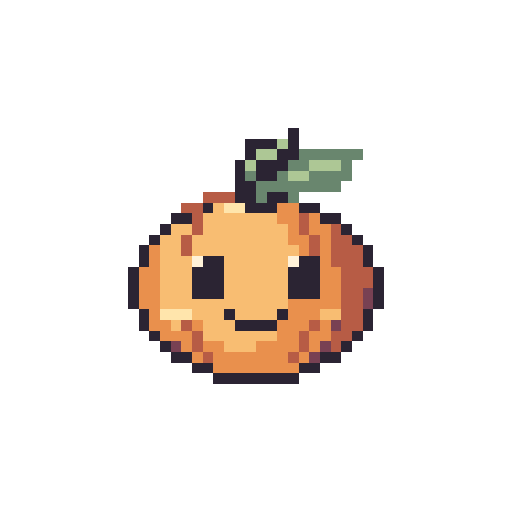
t = 0.00 s
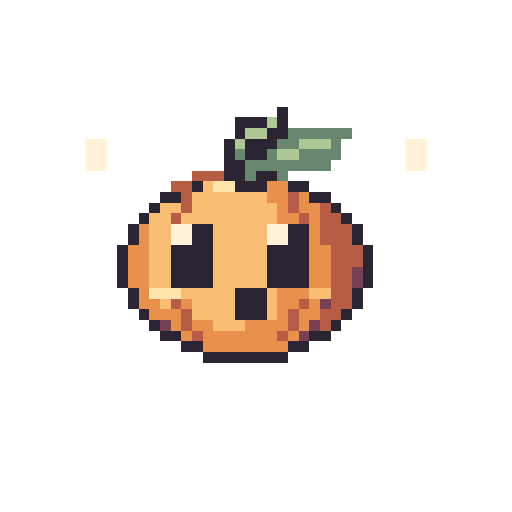
t = 0.30 s
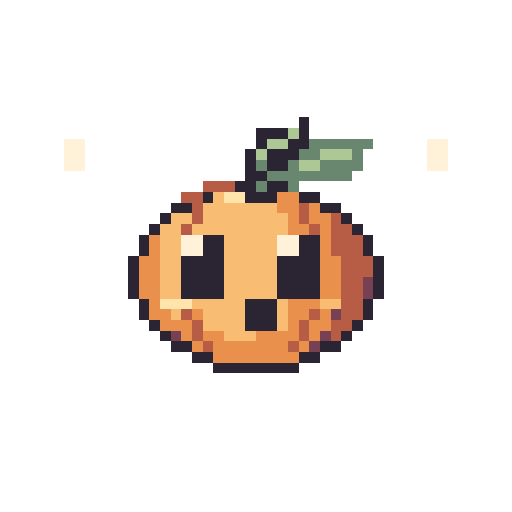
t = 0.60 s
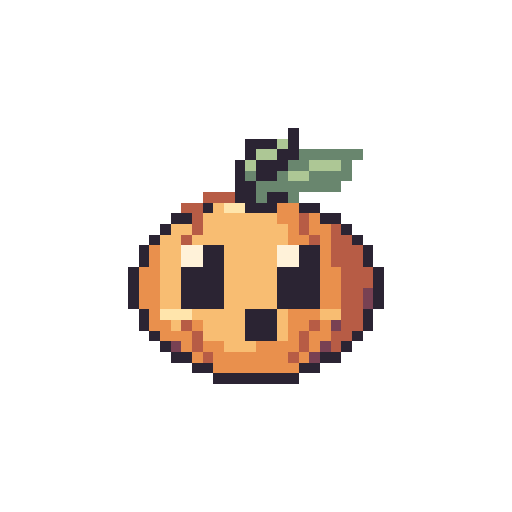
t = 0.89 s
t = 1.19 s: frame unchanged from t = 0.00 s, image omitted
t = 1.48 s: frame unchanged from t = 0.00 s, image omitted

The animated SVG that drew these frames (rendered in a browser with its animation timeline set to each time). Animation: 7 SMIL elements (animate=7); one cycle of 1.48 s.

<svg xmlns="http://www.w3.org/2000/svg" width="192" height="192" viewBox="0 0 48 48" shape-rendering="crispEdges" role="img" data-duration-ms="1480" data-loop="false"><title>Buddy · Oh!</title><style>.pm-poster{display:none}.is-static .pm-frames{display:none}.is-static .pm-poster{display:inline}@media(prefers-reduced-motion:reduce){.pm-frames{display:none}.pm-poster{display:inline}}</style><defs><g id="standard-surprise-pose-0"><path fill="#2B2433" d="M27 12h1v1h-1zM23 13h3v1h-3zM27 13h1v1h-1zM23 14h1v1h-1zM26 14h2v1h-2zM22 15h1v1h-1zM24 15h3v1h-3zM22 16h1v1h-1zM24 16h2v1h-2zM22 17h2v1h-2zM22 18h2v1h-2zM25 18h2v1h-2zM19 19h1v1h-1zM23 19h3v1h-3zM28 19h2v1h-2zM16 20h2v1h-2zM30 20h2v1h-2zM15 21h1v1h-1zM32 21h1v1h-1zM14 22h1v1h-1zM33 22h1v1h-1zM13 23h1v1h-1zM34 23h1v1h-1zM13 24h1v1h-1zM19 24h2v1h-2zM28 24h2v1h-2zM34 24h1v1h-1zM12 25h1v1h-1zM18 25h3v1h-3zM27 25h3v1h-3zM35 25h1v1h-1zM12 26h1v1h-1zM18 26h3v1h-3zM27 26h3v1h-3zM35 26h1v1h-1zM12 27h1v1h-1zM18 27h3v1h-3zM27 27h3v1h-3zM35 27h1v1h-1zM12 28h1v1h-1zM35 28h1v1h-1zM13 29h1v1h-1zM21 29h1v1h-1zM26 29h1v1h-1zM34 29h1v1h-1zM13 30h1v1h-1zM22 30h4v1h-4zM34 30h1v1h-1zM14 31h1v1h-1zM33 31h1v1h-1zM15 32h1v1h-1zM32 32h1v1h-1zM16 33h2v1h-2zM30 33h2v1h-2zM18 34h2v1h-2zM28 34h2v1h-2zM20 35h8v1h-8z"/><path fill="#ADC795" d="M26 13h1v1h-1zM24 14h2v1h-2zM23 15h1v1h-1zM29 15h3v1h-3zM27 16h2v1h-2z"/><path fill="#69866E" d="M28 14h6v1h-6zM27 15h2v1h-2zM32 15h1v1h-1zM23 16h1v1h-1zM26 16h1v1h-1zM29 16h4v1h-4zM24 17h8v1h-8zM24 18h1v1h-1zM27 18h1v1h-1z"/><path fill="#B75C45" d="M19 18h3v1h-3zM17 19h2v1h-2zM18 20h1v1h-1zM28 20h1v1h-1zM18 21h1v1h-1zM28 21h1v1h-1zM31 21h1v1h-1zM17 22h1v1h-1zM29 22h1v1h-1zM31 22h2v1h-2zM17 23h1v1h-1zM29 23h1v1h-1zM31 23h3v1h-3zM31 24h3v1h-3zM32 25h3v1h-3zM32 26h3v1h-3zM32 27h2v1h-2zM32 28h2v1h-2zM32 29h2v1h-2zM17 30h1v1h-1zM29 30h1v1h-1zM32 30h2v1h-2zM18 31h1v1h-1zM28 31h1v1h-1zM31 31h2v1h-2zM18 32h1v1h-1zM28 32h1v1h-1zM31 32h1v1h-1zM19 33h1v1h-1zM27 33h1v1h-1z"/><path fill="#F8BD72" d="M20 19h1v1h-1zM19 20h7v1h-7zM16 21h2v1h-2zM19 21h8v1h-8zM15 22h2v1h-2zM18 22h9v1h-9zM15 23h2v1h-2zM18 23h10v1h-10zM15 24h3v1h-3zM21 24h6v1h-6zM15 25h3v1h-3zM21 25h6v1h-6zM15 26h3v1h-3zM21 26h6v1h-6zM15 27h3v1h-3zM21 27h6v1h-6zM15 28h12v1h-12zM18 29h3v1h-3zM22 29h4v1h-4zM30 29h2v1h-2zM16 30h1v1h-1zM19 30h3v1h-3zM19 31h7v1h-7zM21 32h3v1h-3z"/><path fill="#FFE5AC" d="M21 19h2v1h-2zM15 29h3v1h-3z"/><path fill="#E9904D" d="M26 19h2v1h-2zM26 20h2v1h-2zM29 20h1v1h-1zM27 21h1v1h-1zM29 21h2v1h-2zM27 22h2v1h-2zM30 22h1v1h-1zM14 23h1v1h-1zM28 23h1v1h-1zM30 23h1v1h-1zM14 24h1v1h-1zM30 24h1v1h-1zM13 25h2v1h-2zM30 25h2v1h-2zM13 26h2v1h-2zM30 26h2v1h-2zM13 27h2v1h-2zM30 27h2v1h-2zM13 28h2v1h-2zM27 28h5v1h-5zM14 29h1v1h-1zM27 29h3v1h-3zM14 30h2v1h-2zM18 30h1v1h-1zM26 30h3v1h-3zM30 30h1v1h-1zM15 31h3v1h-3zM26 31h2v1h-2zM29 31h2v1h-2zM17 32h1v1h-1zM19 32h2v1h-2zM24 32h4v1h-4zM29 32h1v1h-1zM18 33h1v1h-1zM20 33h7v1h-7zM28 33h1v1h-1zM20 34h8v1h-8z"/><path fill="#FFF2D9" d="M18 24h1v1h-1zM27 24h1v1h-1z"/><path fill="#784153" d="M34 27h1v1h-1zM34 28h1v1h-1zM31 30h1v1h-1zM16 32h1v1h-1zM30 32h1v1h-1zM29 33h1v1h-1z"/></g><g id="standard-surprise-pose-1"><path fill="#2B2433" d="M27 13h1v1h-1zM23 14h3v1h-3zM27 14h1v1h-1zM23 15h1v1h-1zM26 15h2v1h-2zM22 16h1v1h-1zM24 16h3v1h-3zM22 17h1v1h-1zM24 17h2v1h-2zM22 18h2v1h-2zM22 19h2v1h-2zM25 19h2v1h-2zM19 20h1v1h-1zM23 20h3v1h-3zM28 20h2v1h-2zM16 21h2v1h-2zM30 21h2v1h-2zM15 22h1v1h-1zM32 22h1v1h-1zM14 23h1v1h-1zM33 23h1v1h-1zM13 24h1v1h-1zM34 24h1v1h-1zM13 25h1v1h-1zM34 25h1v1h-1zM12 26h1v1h-1zM35 26h1v1h-1zM12 27h1v1h-1zM18 27h3v1h-3zM27 27h3v1h-3zM35 27h1v1h-1zM12 28h1v1h-1zM35 28h1v1h-1zM12 29h1v1h-1zM35 29h1v1h-1zM13 30h1v1h-1zM21 30h1v1h-1zM26 30h1v1h-1zM34 30h1v1h-1zM13 31h1v1h-1zM22 31h4v1h-4zM34 31h1v1h-1zM14 32h1v1h-1zM33 32h1v1h-1zM15 33h1v1h-1zM32 33h1v1h-1zM16 34h2v1h-2zM30 34h2v1h-2zM18 35h2v1h-2zM28 35h2v1h-2zM20 36h8v1h-8z"/><path fill="#ADC795" d="M26 14h1v1h-1zM24 15h2v1h-2zM23 16h1v1h-1zM29 16h3v1h-3zM27 17h2v1h-2z"/><path fill="#69866E" d="M28 15h6v1h-6zM27 16h2v1h-2zM32 16h1v1h-1zM23 17h1v1h-1zM26 17h1v1h-1zM29 17h4v1h-4zM24 18h8v1h-8zM24 19h1v1h-1zM27 19h1v1h-1z"/><path fill="#B75C45" d="M19 19h3v1h-3zM17 20h2v1h-2zM18 21h1v1h-1zM28 21h1v1h-1zM18 22h1v1h-1zM28 22h1v1h-1zM31 22h1v1h-1zM17 23h1v1h-1zM29 23h1v1h-1zM31 23h2v1h-2zM17 24h1v1h-1zM29 24h1v1h-1zM31 24h3v1h-3zM31 25h3v1h-3zM32 26h3v1h-3zM32 27h3v1h-3zM32 28h2v1h-2zM32 29h2v1h-2zM32 30h2v1h-2zM17 31h1v1h-1zM29 31h1v1h-1zM32 31h2v1h-2zM18 32h1v1h-1zM28 32h1v1h-1zM31 32h2v1h-2zM18 33h1v1h-1zM28 33h1v1h-1zM31 33h1v1h-1zM19 34h1v1h-1zM27 34h1v1h-1z"/><path fill="#F8BD72" d="M20 20h1v1h-1zM19 21h7v1h-7zM16 22h2v1h-2zM19 22h8v1h-8zM15 23h2v1h-2zM18 23h9v1h-9zM15 24h2v1h-2zM18 24h10v1h-10zM15 25h13v1h-13zM15 26h13v1h-13zM15 27h3v1h-3zM21 27h6v1h-6zM15 28h13v1h-13zM15 29h12v1h-12zM18 30h3v1h-3zM22 30h4v1h-4zM30 30h2v1h-2zM16 31h1v1h-1zM19 31h3v1h-3zM19 32h7v1h-7zM21 33h3v1h-3z"/><path fill="#FFE5AC" d="M21 20h2v1h-2zM15 30h3v1h-3z"/><path fill="#E9904D" d="M26 20h2v1h-2zM26 21h2v1h-2zM29 21h1v1h-1zM27 22h1v1h-1zM29 22h2v1h-2zM27 23h2v1h-2zM30 23h1v1h-1zM14 24h1v1h-1zM28 24h1v1h-1zM30 24h1v1h-1zM14 25h1v1h-1zM28 25h3v1h-3zM13 26h2v1h-2zM28 26h4v1h-4zM13 27h2v1h-2zM30 27h2v1h-2zM13 28h2v1h-2zM28 28h4v1h-4zM13 29h2v1h-2zM27 29h5v1h-5zM14 30h1v1h-1zM27 30h3v1h-3zM14 31h2v1h-2zM18 31h1v1h-1zM26 31h3v1h-3zM30 31h1v1h-1zM15 32h3v1h-3zM26 32h2v1h-2zM29 32h2v1h-2zM17 33h1v1h-1zM19 33h2v1h-2zM24 33h4v1h-4zM29 33h1v1h-1zM18 34h1v1h-1zM20 34h7v1h-7zM28 34h1v1h-1zM20 35h8v1h-8z"/><path fill="#784153" d="M34 28h1v1h-1zM34 29h1v1h-1zM31 31h1v1h-1zM16 33h1v1h-1zM30 33h1v1h-1zM29 34h1v1h-1z"/></g><g id="standard-surprise-pose-2"><path fill="#2B2433" d="M26 10h1v1h-1zM22 11h3v1h-3zM26 11h1v1h-1zM22 12h1v1h-1zM25 12h2v1h-2zM21 13h1v1h-1zM23 13h3v1h-3zM21 14h1v1h-1zM23 14h2v1h-2zM21 15h2v1h-2zM21 16h2v1h-2zM24 16h2v1h-2zM18 17h1v1h-1zM22 17h3v1h-3zM27 17h2v1h-2zM15 18h2v1h-2zM29 18h2v1h-2zM14 19h1v1h-1zM31 19h1v1h-1zM13 20h1v1h-1zM32 20h1v1h-1zM12 21h1v1h-1zM18 21h2v1h-2zM27 21h2v1h-2zM33 21h1v1h-1zM12 22h1v1h-1zM18 22h2v1h-2zM27 22h2v1h-2zM33 22h1v1h-1zM11 23h1v1h-1zM16 23h4v1h-4zM25 23h4v1h-4zM34 23h1v1h-1zM11 24h1v1h-1zM16 24h4v1h-4zM25 24h4v1h-4zM34 24h1v1h-1zM11 25h1v1h-1zM16 25h4v1h-4zM25 25h4v1h-4zM34 25h1v1h-1zM11 26h1v1h-1zM16 26h4v1h-4zM25 26h4v1h-4zM34 26h1v1h-1zM12 27h1v1h-1zM22 27h3v1h-3zM33 27h1v1h-1zM12 28h1v1h-1zM22 28h3v1h-3zM33 28h1v1h-1zM13 29h1v1h-1zM22 29h3v1h-3zM32 29h1v1h-1zM14 30h1v1h-1zM31 30h1v1h-1zM15 31h2v1h-2zM29 31h2v1h-2zM17 32h2v1h-2zM27 32h2v1h-2zM19 33h8v1h-8z"/><path fill="#ADC795" d="M25 11h1v1h-1zM23 12h2v1h-2zM22 13h1v1h-1zM28 13h3v1h-3zM26 14h2v1h-2z"/><path fill="#69866E" d="M27 12h6v1h-6zM26 13h2v1h-2zM31 13h1v1h-1zM22 14h1v1h-1zM25 14h1v1h-1zM28 14h4v1h-4zM23 15h8v1h-8zM23 16h1v1h-1zM26 16h1v1h-1z"/><path fill="#FFF2D9" d="M8 13h2v1h-2zM38 13h2v1h-2zM8 14h2v1h-2zM38 14h2v1h-2zM8 15h2v1h-2zM38 15h2v1h-2zM16 21h2v1h-2zM25 21h2v1h-2zM16 22h2v1h-2zM25 22h2v1h-2z"/><path fill="#B75C45" d="M18 16h3v1h-3zM16 17h2v1h-2zM17 18h1v1h-1zM27 18h1v1h-1zM17 19h1v1h-1zM27 19h1v1h-1zM30 19h1v1h-1zM16 20h1v1h-1zM28 20h1v1h-1zM30 20h2v1h-2zM30 21h3v1h-3zM30 22h3v1h-3zM31 23h3v1h-3zM31 24h3v1h-3zM31 25h2v1h-2zM31 26h2v1h-2zM31 27h2v1h-2zM16 28h1v1h-1zM28 28h1v1h-1zM31 28h2v1h-2zM17 29h1v1h-1zM27 29h1v1h-1zM30 29h2v1h-2zM17 30h1v1h-1zM27 30h1v1h-1zM30 30h1v1h-1zM18 31h1v1h-1zM26 31h1v1h-1z"/><path fill="#F8BD72" d="M19 17h1v1h-1zM18 18h7v1h-7zM15 19h2v1h-2zM18 19h8v1h-8zM14 20h2v1h-2zM17 20h9v1h-9zM14 21h2v1h-2zM20 21h5v1h-5zM14 22h2v1h-2zM20 22h5v1h-5zM14 23h2v1h-2zM20 23h5v1h-5zM14 24h2v1h-2zM20 24h5v1h-5zM14 25h2v1h-2zM20 25h5v1h-5zM14 26h2v1h-2zM20 26h5v1h-5zM17 27h5v1h-5zM25 27h1v1h-1zM29 27h2v1h-2zM15 28h1v1h-1zM18 28h4v1h-4zM25 28h1v1h-1zM18 29h4v1h-4zM25 29h1v1h-1zM20 30h3v1h-3z"/><path fill="#FFE5AC" d="M20 17h2v1h-2zM14 27h3v1h-3z"/><path fill="#E9904D" d="M25 17h2v1h-2zM25 18h2v1h-2zM28 18h1v1h-1zM26 19h1v1h-1zM28 19h2v1h-2zM26 20h2v1h-2zM29 20h1v1h-1zM13 21h1v1h-1zM29 21h1v1h-1zM13 22h1v1h-1zM29 22h1v1h-1zM12 23h2v1h-2zM29 23h2v1h-2zM12 24h2v1h-2zM29 24h2v1h-2zM12 25h2v1h-2zM29 25h2v1h-2zM12 26h2v1h-2zM29 26h2v1h-2zM13 27h1v1h-1zM26 27h3v1h-3zM13 28h2v1h-2zM17 28h1v1h-1zM26 28h2v1h-2zM29 28h1v1h-1zM14 29h3v1h-3zM26 29h1v1h-1zM28 29h2v1h-2zM16 30h1v1h-1zM18 30h2v1h-2zM23 30h4v1h-4zM28 30h1v1h-1zM17 31h1v1h-1zM19 31h7v1h-7zM27 31h1v1h-1zM19 32h8v1h-8z"/><path fill="#784153" d="M33 25h1v1h-1zM33 26h1v1h-1zM30 28h1v1h-1zM15 30h1v1h-1zM29 30h1v1h-1zM28 31h1v1h-1z"/></g><g id="standard-surprise-pose-3"><path fill="#2B2433" d="M28 11h1v1h-1zM24 12h3v1h-3zM28 12h1v1h-1zM24 13h1v1h-1zM27 13h2v1h-2zM23 14h1v1h-1zM25 14h3v1h-3zM23 15h1v1h-1zM25 15h2v1h-2zM23 16h2v1h-2zM22 17h2v1h-2zM25 17h2v1h-2zM19 18h1v1h-1zM23 18h3v1h-3zM28 18h2v1h-2zM16 19h2v1h-2zM30 19h2v1h-2zM15 20h1v1h-1zM32 20h1v1h-1zM14 21h1v1h-1zM33 21h1v1h-1zM13 22h1v1h-1zM19 22h2v1h-2zM28 22h2v1h-2zM34 22h1v1h-1zM13 23h1v1h-1zM19 23h2v1h-2zM28 23h2v1h-2zM34 23h1v1h-1zM12 24h1v1h-1zM17 24h4v1h-4zM26 24h4v1h-4zM35 24h1v1h-1zM12 25h1v1h-1zM17 25h4v1h-4zM26 25h4v1h-4zM35 25h1v1h-1zM12 26h1v1h-1zM17 26h4v1h-4zM26 26h4v1h-4zM35 26h1v1h-1zM12 27h1v1h-1zM17 27h4v1h-4zM26 27h4v1h-4zM35 27h1v1h-1zM13 28h1v1h-1zM23 28h3v1h-3zM34 28h1v1h-1zM13 29h1v1h-1zM23 29h3v1h-3zM34 29h1v1h-1zM14 30h1v1h-1zM23 30h3v1h-3zM33 30h1v1h-1zM15 31h1v1h-1zM32 31h1v1h-1zM16 32h2v1h-2zM30 32h2v1h-2zM18 33h2v1h-2zM28 33h2v1h-2zM20 34h8v1h-8z"/><path fill="#ADC795" d="M27 12h1v1h-1zM25 13h2v1h-2zM24 14h1v1h-1zM30 14h3v1h-3zM28 15h2v1h-2z"/><path fill="#FFF2D9" d="M6 13h2v1h-2zM40 13h2v1h-2zM6 14h2v1h-2zM40 14h2v1h-2zM6 15h2v1h-2zM40 15h2v1h-2zM17 22h2v1h-2zM26 22h2v1h-2zM17 23h2v1h-2zM26 23h2v1h-2z"/><path fill="#69866E" d="M29 13h6v1h-6zM28 14h2v1h-2zM33 14h1v1h-1zM24 15h1v1h-1zM27 15h1v1h-1zM30 15h4v1h-4zM25 16h8v1h-8zM24 17h1v1h-1zM27 17h1v1h-1z"/><path fill="#B75C45" d="M19 17h3v1h-3zM17 18h2v1h-2zM18 19h1v1h-1zM28 19h1v1h-1zM18 20h1v1h-1zM28 20h1v1h-1zM31 20h1v1h-1zM17 21h1v1h-1zM29 21h1v1h-1zM31 21h2v1h-2zM31 22h3v1h-3zM31 23h3v1h-3zM32 24h3v1h-3zM32 25h3v1h-3zM32 26h2v1h-2zM32 27h2v1h-2zM32 28h2v1h-2zM17 29h1v1h-1zM29 29h1v1h-1zM32 29h2v1h-2zM18 30h1v1h-1zM28 30h1v1h-1zM31 30h2v1h-2zM18 31h1v1h-1zM28 31h1v1h-1zM31 31h1v1h-1zM19 32h1v1h-1zM27 32h1v1h-1z"/><path fill="#F8BD72" d="M20 18h1v1h-1zM19 19h7v1h-7zM16 20h2v1h-2zM19 20h8v1h-8zM15 21h2v1h-2zM18 21h9v1h-9zM15 22h2v1h-2zM21 22h5v1h-5zM15 23h2v1h-2zM21 23h5v1h-5zM15 24h2v1h-2zM21 24h5v1h-5zM15 25h2v1h-2zM21 25h5v1h-5zM15 26h2v1h-2zM21 26h5v1h-5zM15 27h2v1h-2zM21 27h5v1h-5zM18 28h5v1h-5zM26 28h1v1h-1zM30 28h2v1h-2zM16 29h1v1h-1zM19 29h4v1h-4zM26 29h1v1h-1zM19 30h4v1h-4zM26 30h1v1h-1zM21 31h3v1h-3z"/><path fill="#FFE5AC" d="M21 18h2v1h-2zM15 28h3v1h-3z"/><path fill="#E9904D" d="M26 18h2v1h-2zM26 19h2v1h-2zM29 19h1v1h-1zM27 20h1v1h-1zM29 20h2v1h-2zM27 21h2v1h-2zM30 21h1v1h-1zM14 22h1v1h-1zM30 22h1v1h-1zM14 23h1v1h-1zM30 23h1v1h-1zM13 24h2v1h-2zM30 24h2v1h-2zM13 25h2v1h-2zM30 25h2v1h-2zM13 26h2v1h-2zM30 26h2v1h-2zM13 27h2v1h-2zM30 27h2v1h-2zM14 28h1v1h-1zM27 28h3v1h-3zM14 29h2v1h-2zM18 29h1v1h-1zM27 29h2v1h-2zM30 29h1v1h-1zM15 30h3v1h-3zM27 30h1v1h-1zM29 30h2v1h-2zM17 31h1v1h-1zM19 31h2v1h-2zM24 31h4v1h-4zM29 31h1v1h-1zM18 32h1v1h-1zM20 32h7v1h-7zM28 32h1v1h-1zM20 33h8v1h-8z"/><path fill="#784153" d="M34 26h1v1h-1zM34 27h1v1h-1zM31 29h1v1h-1zM16 31h1v1h-1zM30 31h1v1h-1zM29 32h1v1h-1z"/></g><g id="standard-surprise-pose-4"><path fill="#2B2433" d="M27 12h1v1h-1zM23 13h3v1h-3zM27 13h1v1h-1zM23 14h1v1h-1zM26 14h2v1h-2zM22 15h1v1h-1zM24 15h3v1h-3zM22 16h1v1h-1zM24 16h2v1h-2zM22 17h2v1h-2zM22 18h2v1h-2zM25 18h2v1h-2zM19 19h1v1h-1zM23 19h3v1h-3zM28 19h2v1h-2zM16 20h2v1h-2zM30 20h2v1h-2zM15 21h1v1h-1zM32 21h1v1h-1zM14 22h1v1h-1zM33 22h1v1h-1zM13 23h1v1h-1zM19 23h2v1h-2zM28 23h2v1h-2zM34 23h1v1h-1zM13 24h1v1h-1zM19 24h2v1h-2zM28 24h2v1h-2zM34 24h1v1h-1zM12 25h1v1h-1zM17 25h4v1h-4zM26 25h4v1h-4zM35 25h1v1h-1zM12 26h1v1h-1zM17 26h4v1h-4zM26 26h4v1h-4zM35 26h1v1h-1zM12 27h1v1h-1zM17 27h4v1h-4zM26 27h4v1h-4zM35 27h1v1h-1zM12 28h1v1h-1zM17 28h4v1h-4zM26 28h4v1h-4zM35 28h1v1h-1zM13 29h1v1h-1zM23 29h3v1h-3zM34 29h1v1h-1zM13 30h1v1h-1zM23 30h3v1h-3zM34 30h1v1h-1zM14 31h1v1h-1zM23 31h3v1h-3zM33 31h1v1h-1zM15 32h1v1h-1zM32 32h1v1h-1zM16 33h2v1h-2zM30 33h2v1h-2zM18 34h2v1h-2zM28 34h2v1h-2zM20 35h8v1h-8z"/><path fill="#ADC795" d="M26 13h1v1h-1zM24 14h2v1h-2zM23 15h1v1h-1zM29 15h3v1h-3zM27 16h2v1h-2z"/><path fill="#69866E" d="M28 14h6v1h-6zM27 15h2v1h-2zM32 15h1v1h-1zM23 16h1v1h-1zM26 16h1v1h-1zM29 16h4v1h-4zM24 17h8v1h-8zM24 18h1v1h-1zM27 18h1v1h-1z"/><path fill="#B75C45" d="M19 18h3v1h-3zM17 19h2v1h-2zM18 20h1v1h-1zM28 20h1v1h-1zM18 21h1v1h-1zM28 21h1v1h-1zM31 21h1v1h-1zM17 22h1v1h-1zM29 22h1v1h-1zM31 22h2v1h-2zM31 23h3v1h-3zM31 24h3v1h-3zM32 25h3v1h-3zM32 26h3v1h-3zM32 27h2v1h-2zM32 28h2v1h-2zM32 29h2v1h-2zM17 30h1v1h-1zM29 30h1v1h-1zM32 30h2v1h-2zM18 31h1v1h-1zM28 31h1v1h-1zM31 31h2v1h-2zM18 32h1v1h-1zM28 32h1v1h-1zM31 32h1v1h-1zM19 33h1v1h-1zM27 33h1v1h-1z"/><path fill="#F8BD72" d="M20 19h1v1h-1zM19 20h7v1h-7zM16 21h2v1h-2zM19 21h8v1h-8zM15 22h2v1h-2zM18 22h9v1h-9zM15 23h2v1h-2zM21 23h5v1h-5zM15 24h2v1h-2zM21 24h5v1h-5zM15 25h2v1h-2zM21 25h5v1h-5zM15 26h2v1h-2zM21 26h5v1h-5zM15 27h2v1h-2zM21 27h5v1h-5zM15 28h2v1h-2zM21 28h5v1h-5zM18 29h5v1h-5zM26 29h1v1h-1zM30 29h2v1h-2zM16 30h1v1h-1zM19 30h4v1h-4zM26 30h1v1h-1zM19 31h4v1h-4zM26 31h1v1h-1zM21 32h3v1h-3z"/><path fill="#FFE5AC" d="M21 19h2v1h-2zM15 29h3v1h-3z"/><path fill="#E9904D" d="M26 19h2v1h-2zM26 20h2v1h-2zM29 20h1v1h-1zM27 21h1v1h-1zM29 21h2v1h-2zM27 22h2v1h-2zM30 22h1v1h-1zM14 23h1v1h-1zM30 23h1v1h-1zM14 24h1v1h-1zM30 24h1v1h-1zM13 25h2v1h-2zM30 25h2v1h-2zM13 26h2v1h-2zM30 26h2v1h-2zM13 27h2v1h-2zM30 27h2v1h-2zM13 28h2v1h-2zM30 28h2v1h-2zM14 29h1v1h-1zM27 29h3v1h-3zM14 30h2v1h-2zM18 30h1v1h-1zM27 30h2v1h-2zM30 30h1v1h-1zM15 31h3v1h-3zM27 31h1v1h-1zM29 31h2v1h-2zM17 32h1v1h-1zM19 32h2v1h-2zM24 32h4v1h-4zM29 32h1v1h-1zM18 33h1v1h-1zM20 33h7v1h-7zM28 33h1v1h-1zM20 34h8v1h-8z"/><path fill="#FFF2D9" d="M17 23h2v1h-2zM26 23h2v1h-2zM17 24h2v1h-2zM26 24h2v1h-2z"/><path fill="#784153" d="M34 27h1v1h-1zM34 28h1v1h-1zM31 30h1v1h-1zM16 32h1v1h-1zM30 32h1v1h-1zM29 33h1v1h-1z"/></g><g id="standard-surprise-pose-5"><path fill="#2B2433" d="M27 12h1v1h-1zM23 13h3v1h-3zM27 13h1v1h-1zM23 14h1v1h-1zM26 14h2v1h-2zM22 15h1v1h-1zM24 15h3v1h-3zM22 16h1v1h-1zM24 16h2v1h-2zM22 17h2v1h-2zM22 18h2v1h-2zM25 18h2v1h-2zM19 19h1v1h-1zM23 19h3v1h-3zM28 19h2v1h-2zM16 20h2v1h-2zM30 20h2v1h-2zM15 21h1v1h-1zM32 21h1v1h-1zM14 22h1v1h-1zM33 22h1v1h-1zM13 23h1v1h-1zM34 23h1v1h-1zM13 24h1v1h-1zM34 24h1v1h-1zM12 25h1v1h-1zM35 25h1v1h-1zM12 26h1v1h-1zM18 26h3v1h-3zM27 26h3v1h-3zM35 26h1v1h-1zM12 27h1v1h-1zM35 27h1v1h-1zM12 28h1v1h-1zM35 28h1v1h-1zM13 29h1v1h-1zM21 29h1v1h-1zM26 29h1v1h-1zM34 29h1v1h-1zM13 30h1v1h-1zM22 30h4v1h-4zM34 30h1v1h-1zM14 31h1v1h-1zM33 31h1v1h-1zM15 32h1v1h-1zM32 32h1v1h-1zM16 33h2v1h-2zM30 33h2v1h-2zM18 34h2v1h-2zM28 34h2v1h-2zM20 35h8v1h-8z"/><path fill="#ADC795" d="M26 13h1v1h-1zM24 14h2v1h-2zM23 15h1v1h-1zM29 15h3v1h-3zM27 16h2v1h-2z"/><path fill="#69866E" d="M28 14h6v1h-6zM27 15h2v1h-2zM32 15h1v1h-1zM23 16h1v1h-1zM26 16h1v1h-1zM29 16h4v1h-4zM24 17h8v1h-8zM24 18h1v1h-1zM27 18h1v1h-1z"/><path fill="#B75C45" d="M19 18h3v1h-3zM17 19h2v1h-2zM18 20h1v1h-1zM28 20h1v1h-1zM18 21h1v1h-1zM28 21h1v1h-1zM31 21h1v1h-1zM17 22h1v1h-1zM29 22h1v1h-1zM31 22h2v1h-2zM17 23h1v1h-1zM29 23h1v1h-1zM31 23h3v1h-3zM31 24h3v1h-3zM32 25h3v1h-3zM32 26h3v1h-3zM32 27h2v1h-2zM32 28h2v1h-2zM32 29h2v1h-2zM17 30h1v1h-1zM29 30h1v1h-1zM32 30h2v1h-2zM18 31h1v1h-1zM28 31h1v1h-1zM31 31h2v1h-2zM18 32h1v1h-1zM28 32h1v1h-1zM31 32h1v1h-1zM19 33h1v1h-1zM27 33h1v1h-1z"/><path fill="#F8BD72" d="M20 19h1v1h-1zM19 20h7v1h-7zM16 21h2v1h-2zM19 21h8v1h-8zM15 22h2v1h-2zM18 22h9v1h-9zM15 23h2v1h-2zM18 23h10v1h-10zM15 24h13v1h-13zM15 25h13v1h-13zM15 26h3v1h-3zM21 26h6v1h-6zM15 27h13v1h-13zM15 28h12v1h-12zM18 29h3v1h-3zM22 29h4v1h-4zM30 29h2v1h-2zM16 30h1v1h-1zM19 30h3v1h-3zM19 31h7v1h-7zM21 32h3v1h-3z"/><path fill="#FFE5AC" d="M21 19h2v1h-2zM15 29h3v1h-3z"/><path fill="#E9904D" d="M26 19h2v1h-2zM26 20h2v1h-2zM29 20h1v1h-1zM27 21h1v1h-1zM29 21h2v1h-2zM27 22h2v1h-2zM30 22h1v1h-1zM14 23h1v1h-1zM28 23h1v1h-1zM30 23h1v1h-1zM14 24h1v1h-1zM28 24h3v1h-3zM13 25h2v1h-2zM28 25h4v1h-4zM13 26h2v1h-2zM30 26h2v1h-2zM13 27h2v1h-2zM28 27h4v1h-4zM13 28h2v1h-2zM27 28h5v1h-5zM14 29h1v1h-1zM27 29h3v1h-3zM14 30h2v1h-2zM18 30h1v1h-1zM26 30h3v1h-3zM30 30h1v1h-1zM15 31h3v1h-3zM26 31h2v1h-2zM29 31h2v1h-2zM17 32h1v1h-1zM19 32h2v1h-2zM24 32h4v1h-4zM29 32h1v1h-1zM18 33h1v1h-1zM20 33h7v1h-7zM28 33h1v1h-1zM20 34h8v1h-8z"/><path fill="#784153" d="M34 27h1v1h-1zM34 28h1v1h-1zM31 30h1v1h-1zM16 32h1v1h-1zM30 32h1v1h-1zM29 33h1v1h-1z"/></g></defs><g class="pm-poster"><path fill="#2B2433" d="M27 12h1v1h-1zM23 13h3v1h-3zM27 13h1v1h-1zM23 14h1v1h-1zM26 14h2v1h-2zM22 15h1v1h-1zM24 15h3v1h-3zM22 16h1v1h-1zM24 16h2v1h-2zM22 17h2v1h-2zM22 18h2v1h-2zM25 18h2v1h-2zM19 19h1v1h-1zM23 19h3v1h-3zM28 19h2v1h-2zM16 20h2v1h-2zM30 20h2v1h-2zM15 21h1v1h-1zM32 21h1v1h-1zM14 22h1v1h-1zM33 22h1v1h-1zM13 23h1v1h-1zM34 23h1v1h-1zM13 24h1v1h-1zM19 24h2v1h-2zM28 24h2v1h-2zM34 24h1v1h-1zM12 25h1v1h-1zM18 25h3v1h-3zM27 25h3v1h-3zM35 25h1v1h-1zM12 26h1v1h-1zM18 26h3v1h-3zM27 26h3v1h-3zM35 26h1v1h-1zM12 27h1v1h-1zM18 27h3v1h-3zM27 27h3v1h-3zM35 27h1v1h-1zM12 28h1v1h-1zM35 28h1v1h-1zM13 29h1v1h-1zM21 29h1v1h-1zM26 29h1v1h-1zM34 29h1v1h-1zM13 30h1v1h-1zM22 30h4v1h-4zM34 30h1v1h-1zM14 31h1v1h-1zM33 31h1v1h-1zM15 32h1v1h-1zM32 32h1v1h-1zM16 33h2v1h-2zM30 33h2v1h-2zM18 34h2v1h-2zM28 34h2v1h-2zM20 35h8v1h-8z"/><path fill="#ADC795" d="M26 13h1v1h-1zM24 14h2v1h-2zM23 15h1v1h-1zM29 15h3v1h-3zM27 16h2v1h-2z"/><path fill="#69866E" d="M28 14h6v1h-6zM27 15h2v1h-2zM32 15h1v1h-1zM23 16h1v1h-1zM26 16h1v1h-1zM29 16h4v1h-4zM24 17h8v1h-8zM24 18h1v1h-1zM27 18h1v1h-1z"/><path fill="#B75C45" d="M19 18h3v1h-3zM17 19h2v1h-2zM18 20h1v1h-1zM28 20h1v1h-1zM18 21h1v1h-1zM28 21h1v1h-1zM31 21h1v1h-1zM17 22h1v1h-1zM29 22h1v1h-1zM31 22h2v1h-2zM17 23h1v1h-1zM29 23h1v1h-1zM31 23h3v1h-3zM31 24h3v1h-3zM32 25h3v1h-3zM32 26h3v1h-3zM32 27h2v1h-2zM32 28h2v1h-2zM32 29h2v1h-2zM17 30h1v1h-1zM29 30h1v1h-1zM32 30h2v1h-2zM18 31h1v1h-1zM28 31h1v1h-1zM31 31h2v1h-2zM18 32h1v1h-1zM28 32h1v1h-1zM31 32h1v1h-1zM19 33h1v1h-1zM27 33h1v1h-1z"/><path fill="#F8BD72" d="M20 19h1v1h-1zM19 20h7v1h-7zM16 21h2v1h-2zM19 21h8v1h-8zM15 22h2v1h-2zM18 22h9v1h-9zM15 23h2v1h-2zM18 23h10v1h-10zM15 24h3v1h-3zM21 24h6v1h-6zM15 25h3v1h-3zM21 25h6v1h-6zM15 26h3v1h-3zM21 26h6v1h-6zM15 27h3v1h-3zM21 27h6v1h-6zM15 28h12v1h-12zM18 29h3v1h-3zM22 29h4v1h-4zM30 29h2v1h-2zM16 30h1v1h-1zM19 30h3v1h-3zM19 31h7v1h-7zM21 32h3v1h-3z"/><path fill="#FFE5AC" d="M21 19h2v1h-2zM15 29h3v1h-3z"/><path fill="#E9904D" d="M26 19h2v1h-2zM26 20h2v1h-2zM29 20h1v1h-1zM27 21h1v1h-1zM29 21h2v1h-2zM27 22h2v1h-2zM30 22h1v1h-1zM14 23h1v1h-1zM28 23h1v1h-1zM30 23h1v1h-1zM14 24h1v1h-1zM30 24h1v1h-1zM13 25h2v1h-2zM30 25h2v1h-2zM13 26h2v1h-2zM30 26h2v1h-2zM13 27h2v1h-2zM30 27h2v1h-2zM13 28h2v1h-2zM27 28h5v1h-5zM14 29h1v1h-1zM27 29h3v1h-3zM14 30h2v1h-2zM18 30h1v1h-1zM26 30h3v1h-3zM30 30h1v1h-1zM15 31h3v1h-3zM26 31h2v1h-2zM29 31h2v1h-2zM17 32h1v1h-1zM19 32h2v1h-2zM24 32h4v1h-4zM29 32h1v1h-1zM18 33h1v1h-1zM20 33h7v1h-7zM28 33h1v1h-1zM20 34h8v1h-8z"/><path fill="#FFF2D9" d="M18 24h1v1h-1zM27 24h1v1h-1z"/><path fill="#784153" d="M34 27h1v1h-1zM34 28h1v1h-1zM31 30h1v1h-1zM16 32h1v1h-1zM30 32h1v1h-1zM29 33h1v1h-1z"/></g><g class="pm-frames"><g data-frame="0" visibility="hidden"><use href="#standard-surprise-pose-0"/><animate attributeName="visibility" calcMode="discrete" values="visible;hidden;hidden" keyTimes="0.0000000;0.1351351;1.0000000" dur="1480ms" repeatCount="1" fill="freeze"/></g><g data-frame="1" visibility="hidden"><use href="#standard-surprise-pose-1"/><animate attributeName="visibility" calcMode="discrete" values="hidden;visible;hidden;hidden" keyTimes="0.0000000;0.1351351;0.2027027;1.0000000" dur="1480ms" repeatCount="1" fill="freeze"/></g><g data-frame="2" visibility="hidden"><use href="#standard-surprise-pose-2"/><animate attributeName="visibility" calcMode="discrete" values="hidden;visible;hidden;hidden" keyTimes="0.0000000;0.2027027;0.2702703;1.0000000" dur="1480ms" repeatCount="1" fill="freeze"/></g><g data-frame="3" visibility="hidden"><use href="#standard-surprise-pose-3"/><animate attributeName="visibility" calcMode="discrete" values="hidden;visible;hidden;hidden" keyTimes="0.0000000;0.2702703;0.5540541;1.0000000" dur="1480ms" repeatCount="1" fill="freeze"/></g><g data-frame="4" visibility="hidden"><use href="#standard-surprise-pose-4"/><animate attributeName="visibility" calcMode="discrete" values="hidden;visible;hidden;hidden" keyTimes="0.0000000;0.5540541;0.6891892;1.0000000" dur="1480ms" repeatCount="1" fill="freeze"/></g><g data-frame="5" visibility="hidden"><use href="#standard-surprise-pose-5"/><animate attributeName="visibility" calcMode="discrete" values="hidden;visible;hidden;hidden" keyTimes="0.0000000;0.6891892;0.7837838;1.0000000" dur="1480ms" repeatCount="1" fill="freeze"/></g><g data-frame="6" visibility="hidden"><use href="#standard-surprise-pose-0"/><animate attributeName="visibility" calcMode="discrete" values="hidden;visible;visible" keyTimes="0.0000000;0.7837838;1.0000000" dur="1480ms" repeatCount="1" fill="freeze"/></g></g></svg>
